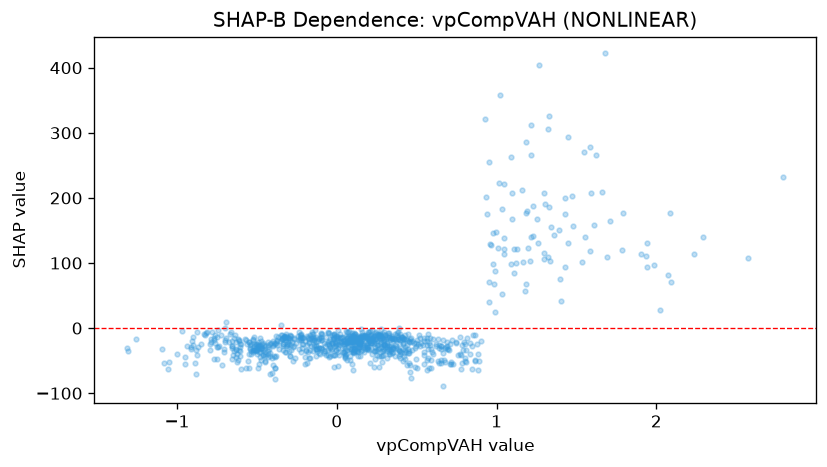

Data behind this chart, as committed beside it:
feature_value, shap_value
0.4569, -16.49
1.214, 139.6
1.044, 121.2
0.1001, -17.82
0.6324, -16.59
0.6194, -24.58
0.2658, -12.8
-0.4594, -33.51
-0.2227, -8.607
-0.2114, -24.17
-0.5061, -33.15
-0.292, -11.4
0.8168, -15.53
0.833, -22.7
0.8782, -23.71
1.323, 109.6
1.538, 101.3
0.5207, -15.78
0.4347, -16.17
0.4419, -19.02
0.1484, -19.55
0.5372, -25.88
0.2454, -5.54
-0.09659, -6.976
0.1279, -12.02
0.001354, -11.95
-0.1465, -14.18
0.1766, -10.54
0.294, -26.27
0.3696, -27.45
0.211, -4.366
0.6992, -31.71
0.2223, -3.47
0.5282, -23.43
0.4237, -17.12
0.6213, -27.4
1.295, 106.1
1.26, 130.2
1.299, 115.9
1.209, 103.4
2.238, 114.2
-0.1887, -11.53
-0.3211, -17.63
-0.4013, -19.52
-0.1005, -30.3
-0.00601, -11.9
0.1089, -25.4
0.386, -5.959
0.2732, -10.54
0.4164, -15.25
0.5222, -28.04
-0.7499, -13.31
-0.7673, -17.66
0.3033, -13.36
0.24, -16.79
0.1295, -18.51
0.00452, -37.23
-0.1909, -34.09
-0.2267, -10.24
-0.09877, -12.91
... 856 more rows
